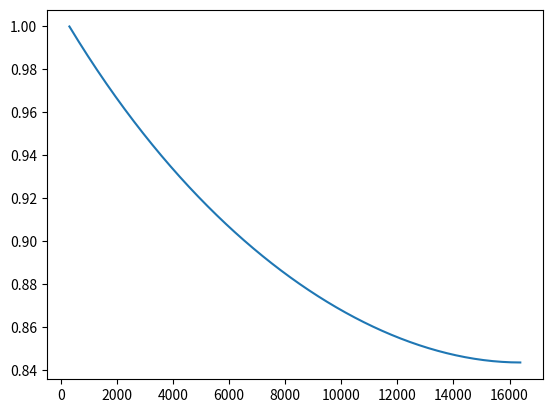

The script that saved this image:
# -*- coding: utf-8 -*-
"""
Created on Mon Apr  9 12:46:19 2018

[redacted]
"""
import numpy as np
from scipy.integrate import quad
import matplotlib.pyplot as plt
def integrand(h,k):
    return (1/(16*h))*np.log(h/(np.sqrt(h)-k)**2)
    
def vec(k):
    l = 480
    layer=(np.sqrt(l)+k)**2
    q = np.log(layer/l)**2
    second_trm = q/32
    r=4500
    first_term = quad(integrand, layer, r, args=(k))[0]
    if k > np.sqrt(r)-np.sqrt(l):
        return 1-second_trm
    else:
        return 1-first_term -second_trm

r=480
l = 4500
kfinal = -(np.sqrt(r)-np.sqrt(l))
kspace =np.linspace(0,kfinal)
v= [vec(k) for k in kspace]
w = 16333
slope = (l-r)/w
alphe = 4*np.sqrt(r)/slope
plt.plot(300+alphe*kspace,v)
